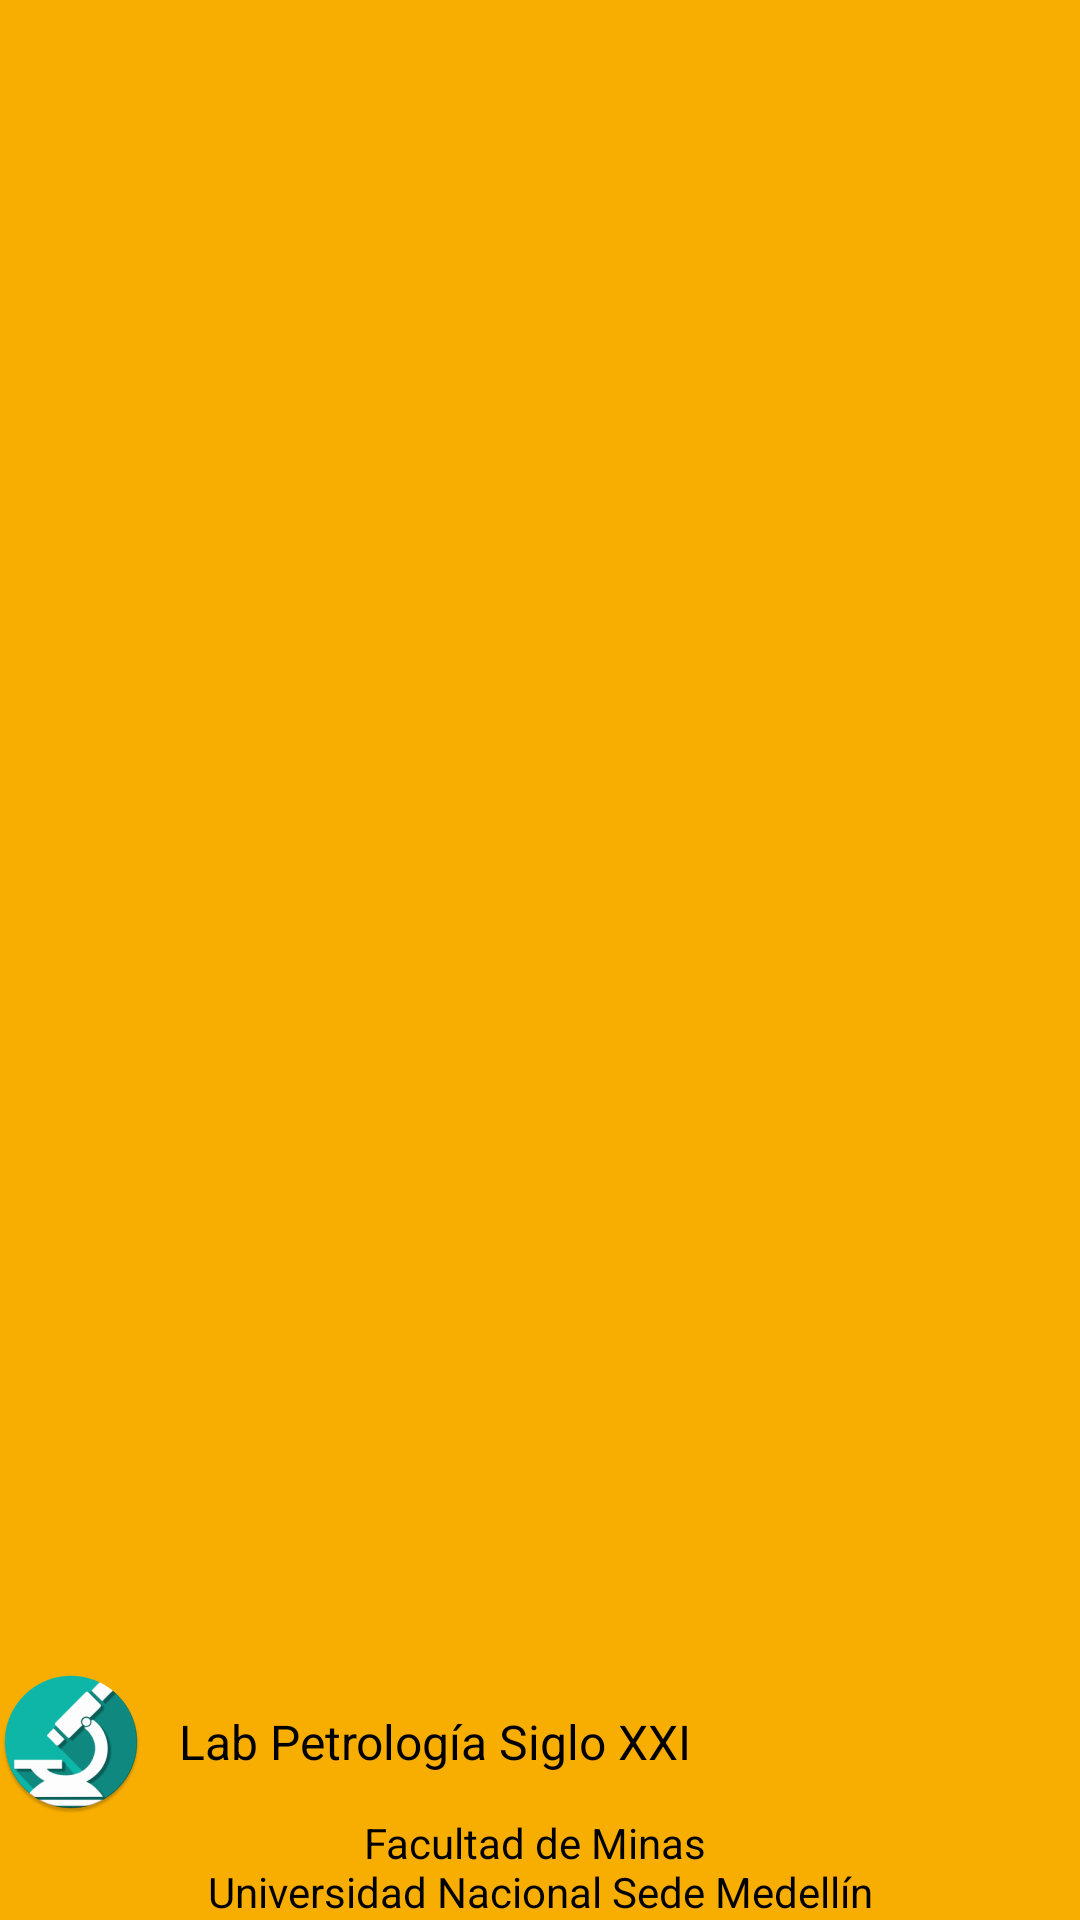

Layout XML and referenced resources for this Android screen:
<!-- AndroidManifest.xml: application theme AppTheme -->
<!-- res/layout/nav_header.xml -->
<?xml version="1.0" encoding="utf-8"?>
<LinearLayout xmlns:android="http://schemas.android.com/apk/res/android"
    android:layout_width="match_parent"
    android:layout_height="@dimen/nav_header_height"
    android:background="@color/primary"
    android:gravity="bottom"
    android:orientation="vertical"
    android:paddingLeft="@dimen/activity_horizontal_margin"
    android:paddingTop="@dimen/activity_vertical_margin"
    android:paddingRight="@dimen/activity_horizontal_margin"
    android:paddingBottom="@dimen/activity_vertical_margin">

    <TextView
        android:id="@+id/header_title"
        android:layout_width="match_parent"
        android:layout_height="wrap_content"
        android:drawableStart="@mipmap/ic_launcher_micro_round"
        android:drawablePadding="12dp"
        android:gravity="center_vertical"
        android:text="@string/app_name"
        android:textAppearance="@style/Base.TextAppearance.AppCompat.Medium.Inverse"
        android:textColor="#000000"
        android:textSize="16sp" />

    <TextView
        android:layout_width="match_parent"
        android:layout_height="wrap_content"
        android:paddingTop="@dimen/activity_vertical_margin"
        android:text="@string/copyright"
        android:textAlignment="center"
        android:textAppearance="@style/Base.TextAppearance.AppCompat.Small.Inverse"
        android:textColor="#000000" />

</LinearLayout>
<!-- resources referenced by this layout -->
<resources>
  <item name="primary" type="color">#f8ae01</item>
  <!-- mipmap ic_launcher_micro_round: png bitmap (mipmap-hdpi, 4818 bytes) -->
  <string name="app_name">Lab Petrología Siglo XXI</string>
  <string name="copyright">Facultad de Minas \nUniversidad Nacional Sede Medellín</string>
  <style name="AppTheme" parent="Theme.MaterialComponents.Light.NoActionBar">
          <item name="colorPrimary">@color/primary</item>
          <item name="colorPrimaryDark">@color/primaryDark</item>
          <item name="android:statusBarColor" tools:targetApi="lollipop">@android:color/transparent</item>
      </style>
  <item name="primaryDark" type="color">#9a700c</item>
</resources>
